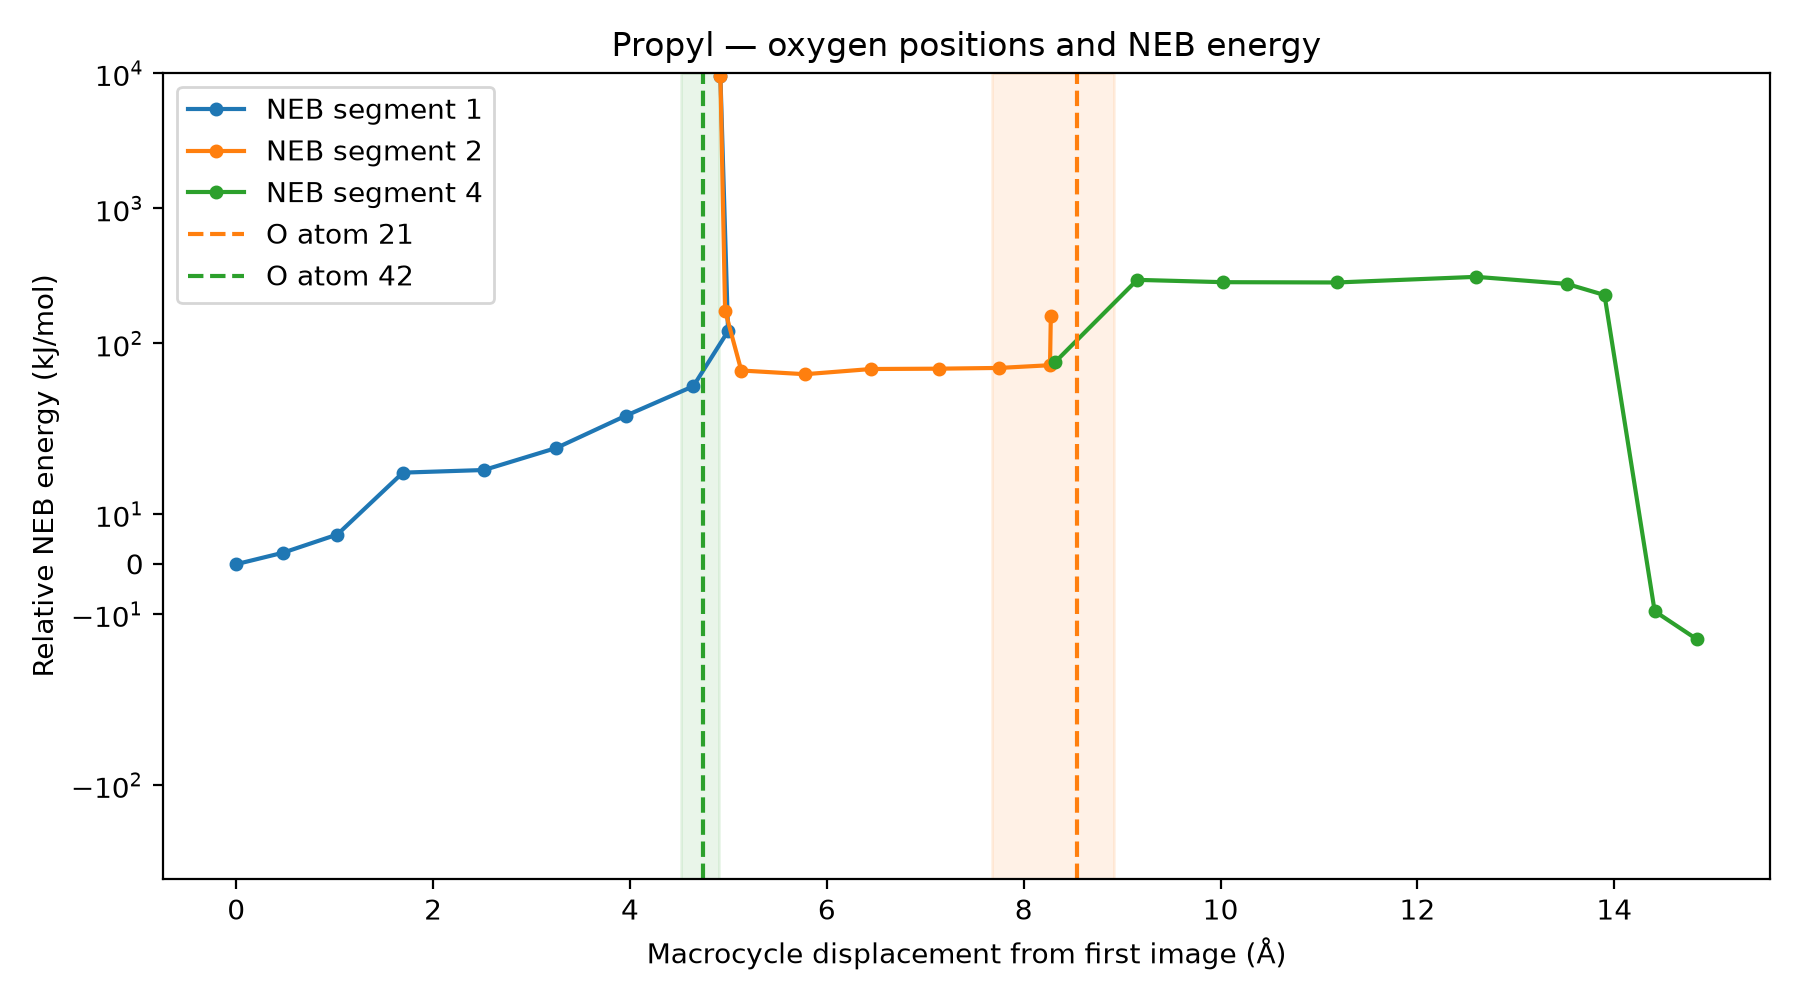

The data file committed next to this chart (first rows):
segment, image, ring_displacement_A, energy_Ha, relative_energy_kJmol, O21_position_A, O21_minus_ring_A, O21_min_contact_A, O42_position_A, O42_minus_ring_A, O42_min_contact_A
1, 0, 0.0, -464.8, 0.0, 8.198, 8.198, 6.362, 4.676, 4.676, 4.052
1, 1, 0.4736, -464.8, 2.284, 8.221, 7.747, 5.761, 4.7, 4.226, 3.701
1, 2, 1.027, -464.8, 5.934, 8.285, 7.258, 5.074, 4.727, 3.7, 3.348
1, 3, 1.693, -464.8, 18.3, 8.414, 6.721, 4.559, 4.743, 3.05, 3.138
1, 4, 2.517, -464.8, 18.82, 8.595, 6.078, 4.282, 4.744, 2.227, 3.251
1, 5, 3.252, -464.8, 23.24, 8.611, 5.358, 3.848, 4.744, 1.492, 3.327
1, 6, 3.957, -464.8, 29.67, 8.554, 4.597, 3.884, 4.741, 0.7847, 3.335
1, 7, 4.643, -464.8, 48.23, 8.542, 3.899, 4.073, 4.751, 0.1077, 3.493
1, 8, 4.996, -464.7, 123.3, 8.488, 3.492, 3.762, 4.776, -0.2201, 3.631
1, 9, 4.918, -461.1, 9623, 8.462, 3.544, 4.012, 4.907, -0.01172, 3.65
2, 0, 4.918, -461.1, 9623, 8.462, 3.544, 4.012, 4.907, -0.01172, 3.65
2, 1, 4.966, -464.7, 175.1, 8.453, 3.487, 3.724, 4.786, -0.1804, 3.617
2, 2, 5.131, -464.8, 63.06, 8.6, 3.469, 3.964, 4.755, -0.3754, 3.667
2, 3, 5.779, -464.8, 59.21, 8.79, 3.011, 4.227, 4.745, -1.033, 3.427
2, 4, 6.45, -464.8, 64.69, 8.882, 2.432, 4.114, 4.741, -1.709, 3.17
2, 5, 7.136, -464.8, 65.06, 8.889, 1.753, 3.543, 4.739, -2.397, 3.06
2, 6, 7.754, -464.8, 65.9, 8.835, 1.081, 3.37, 4.731, -3.023, 3.424
2, 7, 8.267, -464.8, 69.02, 8.706, 0.4387, 3.336, 4.735, -3.532, 3.822
2, 8, 8.275, -464.7, 158.3, 8.651, 0.3758, 3.631, 4.768, -3.508, 3.734
4, 1, 8.319, -464.8, 72.83, 8.624, 0.3044, 3.268, 4.72, -3.6, 3.664
4, 2, 9.153, -464.7, 295.7, 8.743, -0.4096, 3.844, 4.777, -4.376, 4.302
4, 3, 10.03, -464.7, 284.2, 8.529, -1.497, 4.676, 4.764, -5.263, 4.741
4, 4, 11.18, -464.7, 282.8, 8.473, -2.71, 4.851, 4.742, -6.442, 5.659
4, 5, 12.6, -464.7, 311.3, 8.921, -3.675, 5.134, 4.748, -7.848, 7.316
4, 6, 13.52, -464.7, 275.9, 8.535, -4.983, 4.921, 4.658, -8.86, 7.682
4, 7, 13.9, -464.7, 228.3, 7.883, -6.018, 4.902, 4.539, -9.362, 6.566
4, 8, 14.41, -464.8, -9.399, 7.679, -6.732, 4.931, 4.522, -9.888, 6.761
4, 9, 14.84, -464.8, -15.02, 7.728, -7.112, 5.197, 4.54, -10.3, 7.176
